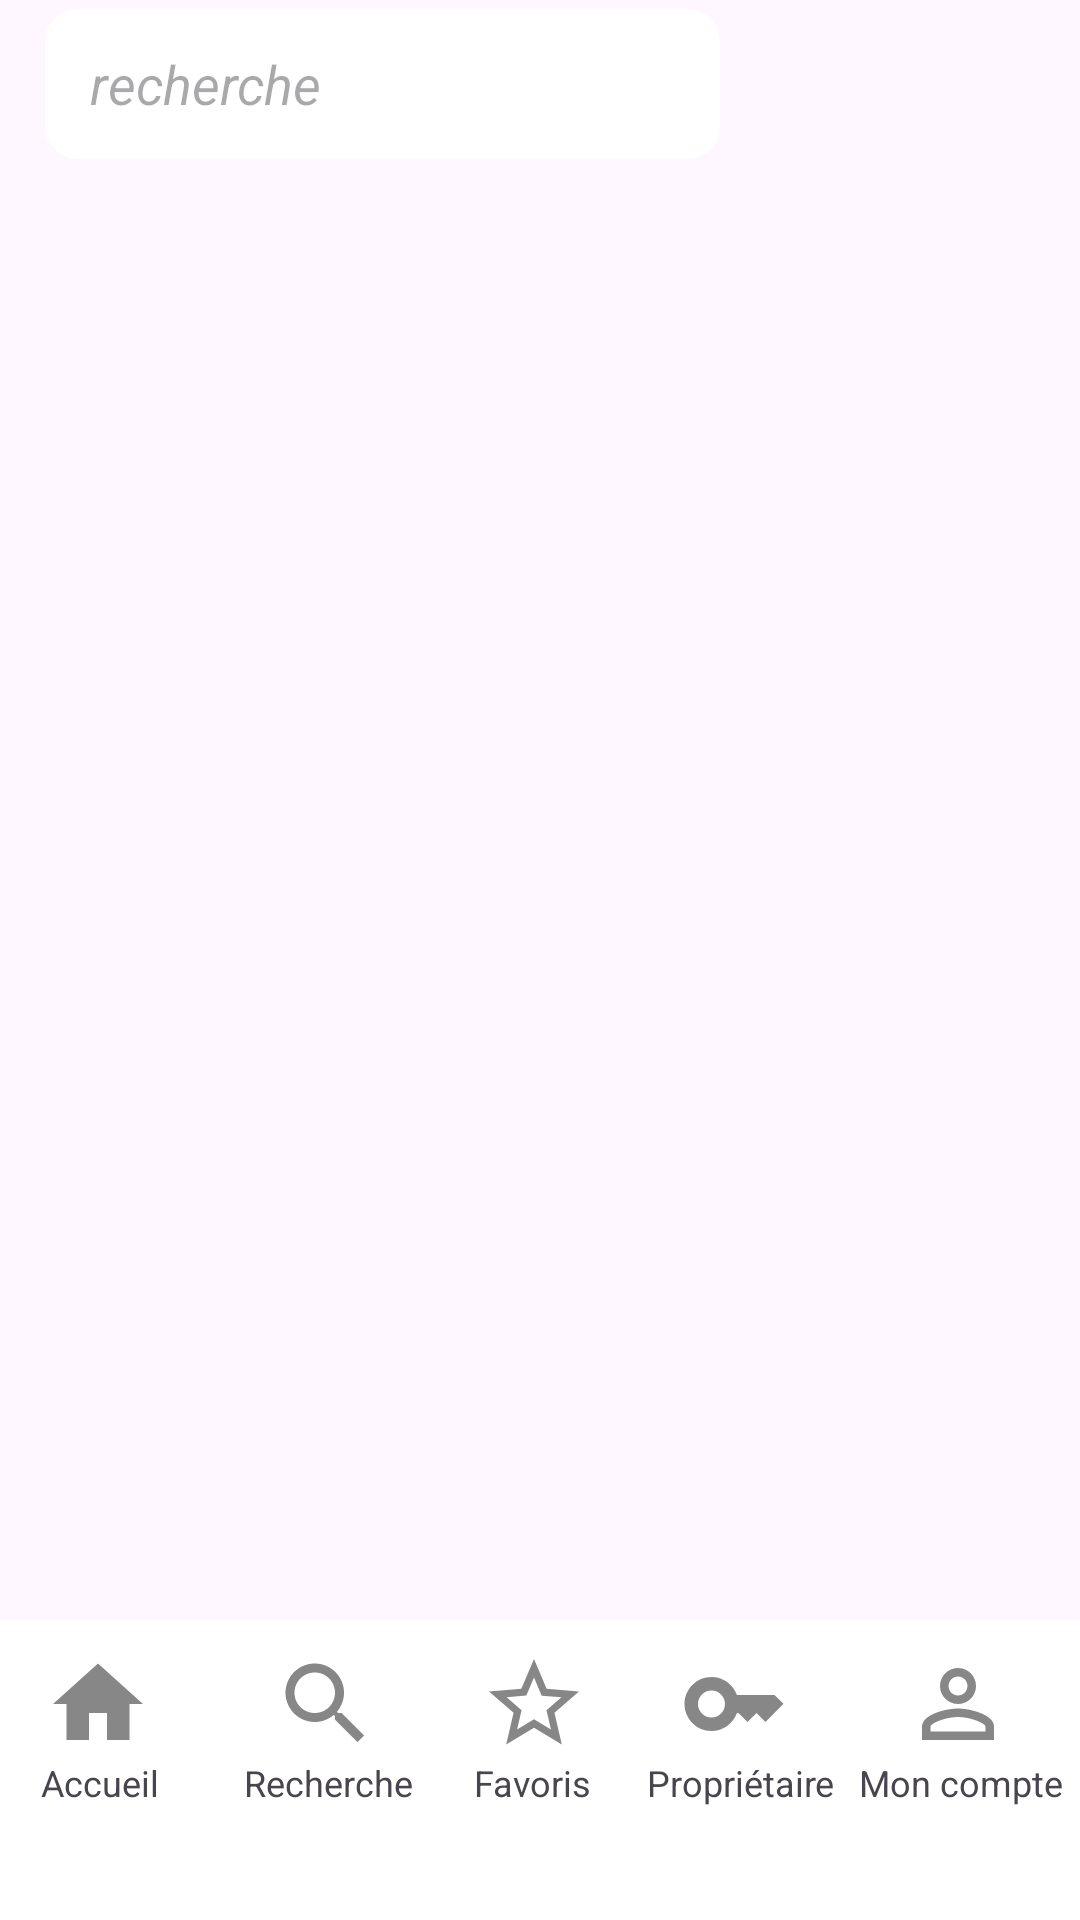

Layout XML and referenced resources for this Android screen:
<!-- AndroidManifest.xml: application theme Theme.Projett -->
<!-- res/layout/activity_recherche.xml -->
<?xml version="1.0" encoding="utf-8"?>
<RelativeLayout xmlns:android="http://schemas.android.com/apk/res/android"
    xmlns:app="http://schemas.android.com/apk/res-auto"
    xmlns:tools="http://schemas.android.com/tools"
    android:layout_width="match_parent"
    android:layout_height="match_parent"
    tools:context=".recherche">

    <LinearLayout
        android:layout_width="match_parent"
        android:layout_height="60dp"
        android:background="@color/lavender"
        android:id="@+id/weld_ellin"
        android:orientation="horizontal">

        <EditText
            android:layout_width="match_parent"
            android:layout_height="50dp"
            android:background="@drawable/darw2"
            android:backgroundTint="@color/white"
            android:layout_marginLeft="15dp"
            android:layout_marginRight="120dp"
            android:id="@+id/rechercheEditText"
            android:hint="recherche"
            android:paddingLeft="15dp"
            android:textStyle="italic"
            android:layout_marginTop="3dp"
            android:textColor="@color/black" />

        <TextView
            android:layout_width="30dp"
            android:layout_height="30dp"
            android:background="@drawable/serrr"
            android:layout_marginLeft="-80dp"
            android:layout_marginTop="-6dp"
            android:id="@+id/searchIcon" />
    </LinearLayout>

    <androidx.recyclerview.widget.RecyclerView
        android:layout_width="match_parent"
        android:layout_height="match_parent"
        android:layout_below="@+id/weld_ellin"
        android:layout_marginTop="10dp"
        android:id="@+id/recyclerview"
        tools:ignore="MissingConstraints" />

    <LinearLayout
        android:id="@+id/navigation_bar"
        android:layout_width="match_parent"
        android:layout_height="100dp"
        android:orientation="horizontal"
        android:background="@color/white"
        android:layout_marginLeft="-15dp"
        android:layout_alignParentBottom="true"
        tools:ignore="MissingConstraints">

        <TextView
            android:layout_width="90dp"
            android:layout_height="100dp"
            android:drawableTop="@drawable/baseline_person_outline_24"
            android:text="    Mon compte"
            android:textSize="12dp"
            android:layout_marginTop="10dp"
            android:id="@+id/compter"
            android:layout_marginLeft="289dp" />

        <TextView
            android:layout_width="70dp"
            android:layout_height="100dp"
            android:id="@+id/propietairer"
            android:drawableTop="@drawable/baseline_key_24"
            android:text="  Propriétaire"
            android:textSize="12dp"
            android:layout_marginTop="10dp"
            android:layout_marginLeft="-155dp" />

        <TextView
            android:layout_width="70dp"
            android:layout_height="100dp"
            android:drawableTop="@drawable/baseline_star_border_24"
            android:text="     Favoris"
            android:textSize="12dp"
            android:id="@+id/annoncer"
            android:layout_marginTop="10dp"
            android:layout_marginLeft="-137dp" />

        <TextView
            android:layout_width="67dp"
            android:layout_height="100dp"
            android:drawableTop="@drawable/baseline_search_24"
            android:text="  Recherche"
            android:id="@+id/recherche"
            android:textSize="12dp"
            android:layout_marginTop="10dp"
            android:layout_marginLeft="-138dp" />

        <TextView
            android:layout_width="80dp"
            android:layout_height="100dp"
            android:drawableTop="@drawable/hooo"
            android:text="       Accueil"
            android:textSize="12dp"
            android:id="@+id/hommyr"
            android:layout_marginTop="10dp"
            android:layout_marginLeft="-150dp" />
    </LinearLayout>
</RelativeLayout>
<!-- resources referenced by this layout -->
<resources>
  <!-- drawable baseline_key_24 (drawable) -->
  <vector android:height="36dp" android:tint="#888787"
      android:viewportHeight="24" android:viewportWidth="24"
      android:width="36dp" xmlns:android="http://schemas.android.com/apk/res/android">
      <path android:fillColor="@android:color/white" android:pathData="M21,10h-8.35C11.83,7.67 9.61,6 7,6c-3.31,0 -6,2.69 -6,6s2.69,6 6,6c2.61,0 4.83,-1.67 5.65,-4H13l2,2l2,-2l2,2l4,-4.04L21,10zM7,15c-1.65,0 -3,-1.35 -3,-3c0,-1.65 1.35,-3 3,-3s3,1.35 3,3C10,13.65 8.65,15 7,15z"/>
  </vector>
  <!-- drawable baseline_person_outline_24 (drawable) -->
  <vector android:height="36dp" android:tint="#888787"
      android:viewportHeight="24" android:viewportWidth="24"
      android:width="36dp" xmlns:android="http://schemas.android.com/apk/res/android">
      <path android:fillColor="@android:color/white" android:pathData="M12,5.9c1.16,0 2.1,0.94 2.1,2.1s-0.94,2.1 -2.1,2.1S9.9,9.16 9.9,8s0.94,-2.1 2.1,-2.1m0,9c2.97,0 6.1,1.46 6.1,2.1v1.1L5.9,18.1L5.9,17c0,-0.64 3.13,-2.1 6.1,-2.1M12,4C9.79,4 8,5.79 8,8s1.79,4 4,4 4,-1.79 4,-4 -1.79,-4 -4,-4zM12,13c-2.67,0 -8,1.34 -8,4v3h16v-3c0,-2.66 -5.33,-4 -8,-4z"/>
  </vector>
  <!-- drawable baseline_search_24 (drawable) -->
  <vector android:height="36dp" android:tint="#888787"
      android:viewportHeight="24" android:viewportWidth="24"
      android:width="36dp" xmlns:android="http://schemas.android.com/apk/res/android">
      <path android:fillColor="@android:color/white" android:pathData="M15.5,14h-0.79l-0.28,-0.27C15.41,12.59 16,11.11 16,9.5 16,5.91 13.09,3 9.5,3S3,5.91 3,9.5 5.91,16 9.5,16c1.61,0 3.09,-0.59 4.23,-1.57l0.27,0.28v0.79l5,4.99L20.49,19l-4.99,-5zM9.5,14C7.01,14 5,11.99 5,9.5S7.01,5 9.5,5 14,7.01 14,9.5 11.99,14 9.5,14z"/>
  </vector>
  <!-- drawable baseline_star_border_24 (drawable) -->
  <vector android:height="36dp" android:tint="#888787"
      android:viewportHeight="24" android:viewportWidth="24"
      android:width="36dp" xmlns:android="http://schemas.android.com/apk/res/android">
      <path android:fillColor="@android:color/white" android:pathData="M22,9.24l-7.19,-0.62L12,2 9.19,8.63 2,9.24l5.46,4.73L5.82,21 12,17.27 18.18,21l-1.63,-7.03L22,9.24zM12,15.4l-3.76,2.27 1,-4.28 -3.32,-2.88 4.38,-0.38L12,6.1l1.71,4.04 4.38,0.38 -3.32,2.88 1,4.28L12,15.4z"/>
  </vector>
  <!-- drawable darw2 (drawable) -->
  <shape xmlns:android="http://schemas.android.com/apk/res/android"
      android:shape="rectangle">
      <stroke
          android:width="2dp"
  
          android:color="#CCBFBF"/>
      <size
          android:height="50dp"/>
      <corners
          android:radius="10dp"/>
  </shape>
  <!-- drawable hooo (drawable) -->
  <vector android:height="36dp" android:tint="#888787"
      android:viewportHeight="24" android:viewportWidth="24"
      android:width="36dp" xmlns:android="http://schemas.android.com/apk/res/android">
      <path android:fillColor="@android:color/white" android:pathData="M10,20v-6h4v6h5v-8h3L12,3 2,12h3v8z"/>
  </vector>
  <style name="Theme.Projett" parent="Base.Theme.Projett" />
  <style name="Base.Theme.Projett" parent="Theme.Material3.DayNight.NoActionBar">
          
          <item name="colorPrimaryVariant">@color/lavender</item>
          <item name="colorPrimary">@color/lavender</item>
      </style>
  <!-- not gathered from this repository: default colours our renderer supplied (Android Studio template values) -->
  <color name="black">#FF000000</color>
  <color name="white">#FFFFFFFF</color>
</resources>
